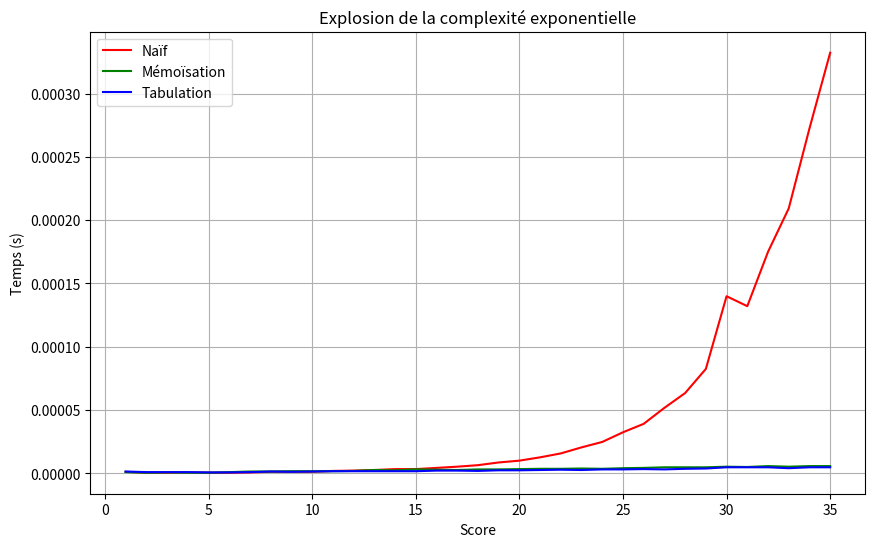

This figure's Python source:
def rugby_naif(n):
    if n == 0: return 1
    if n < 0: return 0
    # On additionne les possibilités pour chaque type de point
    return rugby_naif(n-3) + rugby_naif(n-5) + rugby_naif(n-7)

print(f'Manières pour 15 pts : {rugby_naif(15)}')

def rugby_memo(n, memo=None):
    if memo is None: memo = {}
    if n == 0: return 1
    if n < 0: return 0
    
    # 1. Vérification du cache
    if n in memo:
        return memo[n]
    
    # 2. Calcul et stockage
    memo[n] = rugby_memo(n-3, memo) + rugby_memo(n-5, memo) + rugby_memo(n-7, memo)
    return memo[n]

print(f'Manières pour 50 pts : {rugby_memo(50)}')

def rugby_tabulation(n):
    dp = [0] * (n + 1)
    dp[0] = 1
    points = [3, 5, 7]
    
    for i in range(1, n + 1):
        for p in points:
            if i >= p:
                dp[i] += dp[i - p]
                
    return dp[n]

print(f'Manières pour 100 pts : {rugby_tabulation(100)}')

def rugby_uniques(n):
    dp = [0] * (n + 1)
    dp[0] = 1
    points = [3, 5, 7]
    
    for p in points: # On traite un type de point à la fois
        for i in range(p, n + 1):
            dp[i] += dp[i - p]
    return dp[n]

print(f'Combinaisons uniques pour 8 pts : {rugby_uniques(8)} (Attendu: 1)')

import time
import matplotlib.pyplot as plt

scores = range(1, 36)
temps_naif = []
temps_memo = []
temps_dp = []

for n in scores:
    # Naïf
    t0 = time.time()
    rugby_naif(n)
    temps_naif.append(time.time() - t0)
    
    # Memo
    t0 = time.time()
    rugby_memo(n, {})
    temps_memo.append(time.time() - t0)
    
    # Tabulation
    t0 = time.time()
    rugby_tabulation(n)
    temps_dp.append(time.time() - t0)

plt.figure(figsize=(10, 6))
plt.plot(scores, temps_naif, label='Naïf', color='red')
plt.plot(scores, temps_memo, label='Mémoïsation', color='green')
plt.plot(scores, temps_dp, label='Tabulation', color='blue')
plt.title('Explosion de la complexité exponentielle')
plt.xlabel('Score')
plt.ylabel('Temps (s)')
plt.legend()
plt.grid(True)
plt.show()
